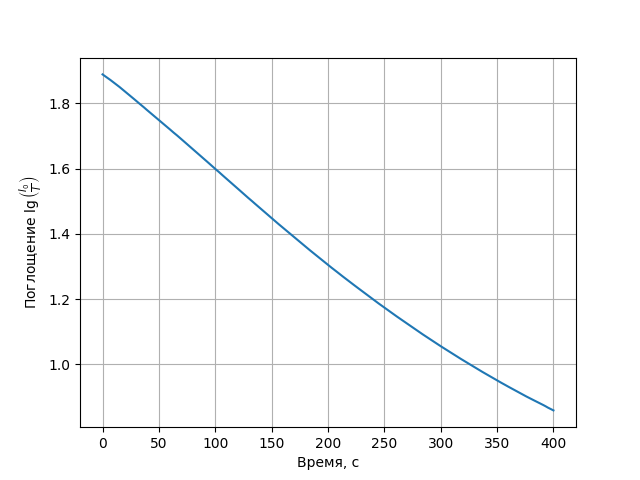

The data file committed next to this chart (first rows):
EION.TMC
Time/sec, Abs
0.0, 1.889
1.0, 1.886
2.0, 1.884
3.0, 1.881
4.0, 1.879
5.0, 1.876
6.0, 1.874
7.0, 1.871
8.0, 1.869
9.0, 1.866
10.0, 1.864
11.0, 1.861
12.0, 1.859
13.0, 1.856
14.0, 1.853
15.0, 1.85
16.0, 1.847
17.0, 1.845
18.0, 1.842
19.0, 1.839
20.0, 1.836
21.0, 1.833
22.0, 1.83
23.0, 1.827
24.0, 1.824
25.0, 1.822
26.0, 1.819
27.0, 1.816
28.0, 1.813
29.0, 1.81
30.0, 1.807
31.0, 1.804
32.0, 1.801
33.0, 1.798
34.0, 1.796
35.0, 1.792
36.0, 1.79
37.0, 1.787
38.0, 1.784
39.0, 1.781
40.0, 1.778
41.0, 1.775
42.0, 1.772
43.0, 1.769
44.0, 1.766
45.0, 1.764
46.0, 1.761
47.0, 1.758
48.0, 1.755
49.0, 1.752
50.0, 1.749
51.0, 1.746
52.0, 1.743
53.0, 1.74
54.0, 1.737
55.0, 1.734
56.0, 1.731
57.0, 1.728
58.0, 1.725
... 342 more rows
